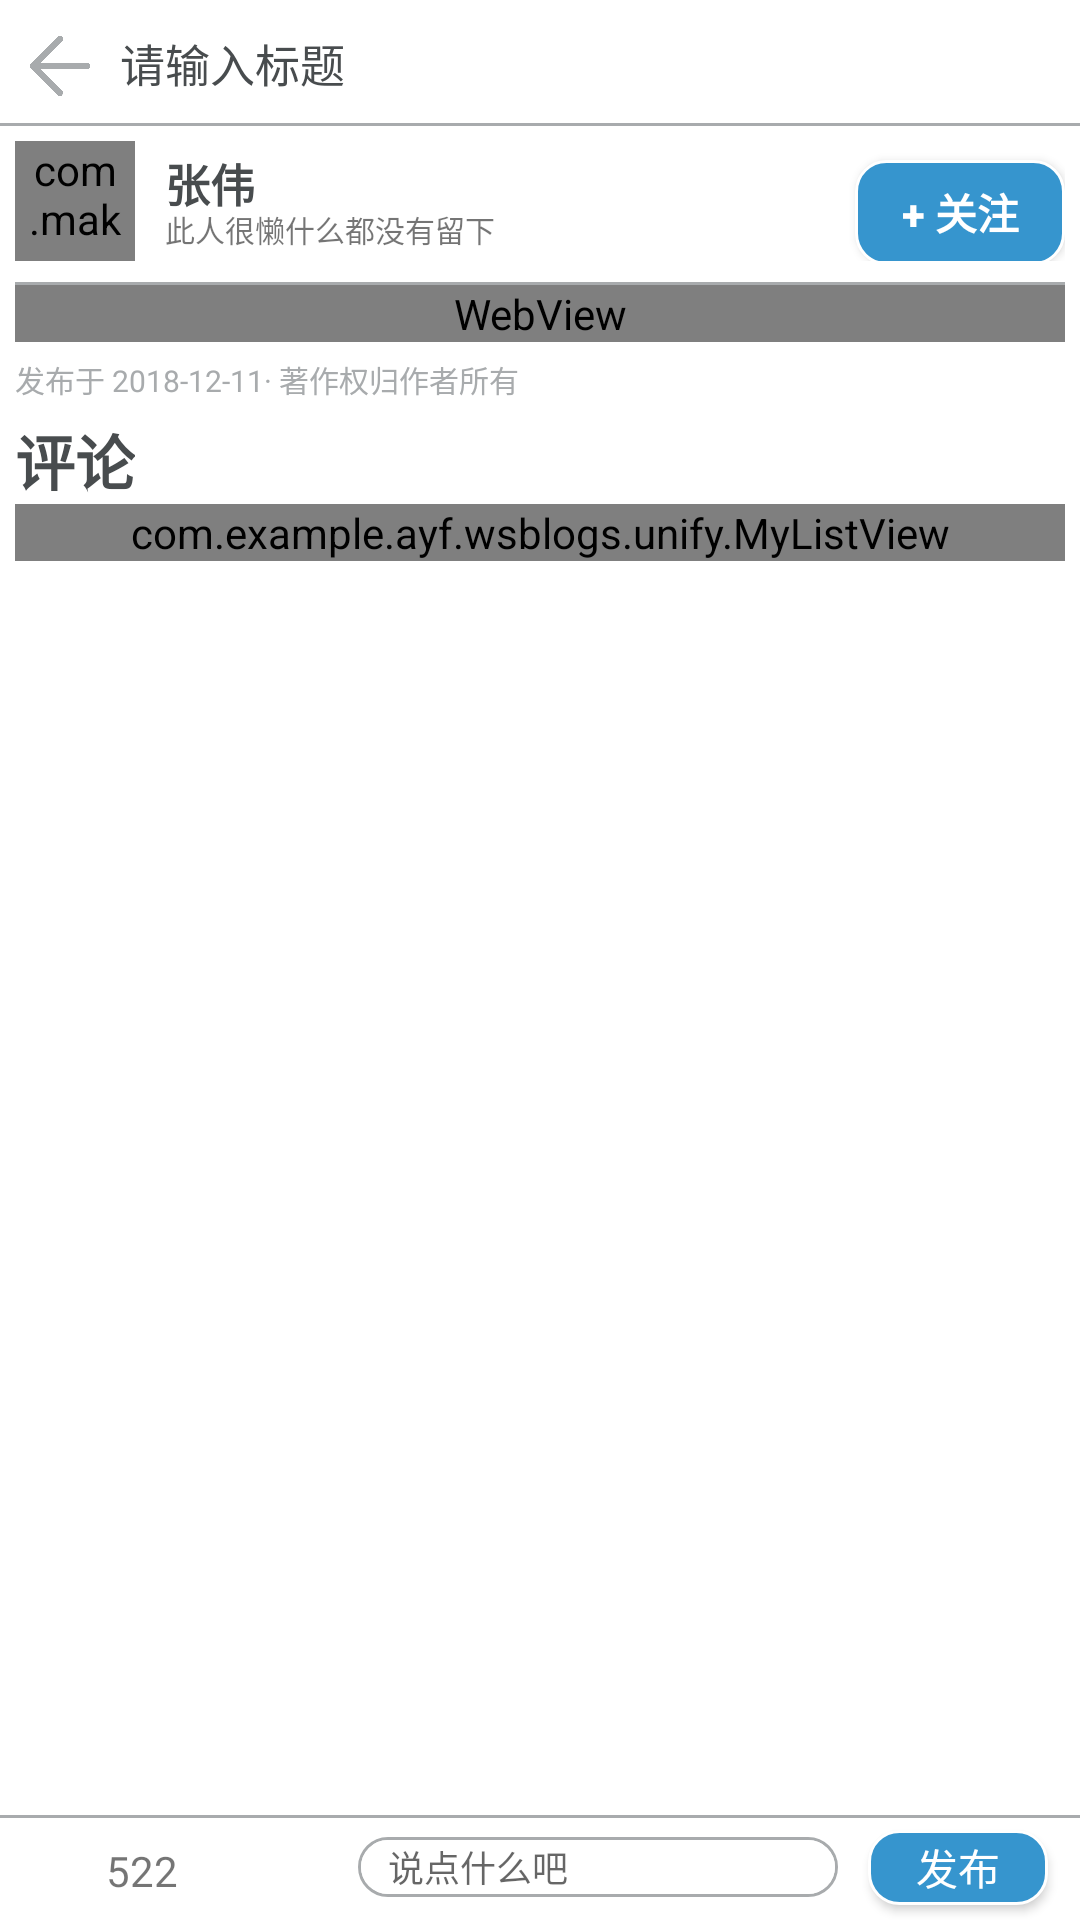

Write the Android layout XML for this screen, with the resource values it uses.
<!-- AndroidManifest.xml: activity theme Theme.AppCompat.Light.NoActionBar -->
<!-- res/layout/show_blog.xml -->
<?xml version="1.0" encoding="utf-8"?>
<LinearLayout xmlns:android="http://schemas.android.com/apk/res/android"
    xmlns:tools="http://schemas.android.com/tools"
    android:layout_width="match_parent"
    android:layout_height="match_parent"
    android:orientation="vertical"
    xmlns:app="http://schemas.android.com/apk/res-auto"
    android:background="@color/gray">
    <LinearLayout
        android:layout_width="match_parent"
        android:layout_height="wrap_content"
        android:padding="10dp"
        android:background="@drawable/bottom_border"
        android:paddingLeft="10dp">
        <ImageView
            android:id="@+id/back"
            android:layout_width="20dp"
            android:layout_height="20dp"
            android:src="@drawable/back"
            android:layout_marginTop="2dp"/>
        <TextView
            android:id="@+id/article_title"
            android:layout_width="match_parent"
            android:layout_height="wrap_content"
            android:textSize="15sp"
            android:textColor="@color/black"
            android:layout_marginLeft="10dp"
            android:text="@string/tv_title"/>
    </LinearLayout>

    <ScrollView
        android:id="@+id/sro_vw"
        android:layout_width="match_parent"
        android:layout_height="match_parent"
        android:background="@color/white"
        android:fillViewport="true"
        android:padding="5dp"
        android:layout_weight="1">

        <RelativeLayout
            android:layout_width="match_parent"
            android:layout_height="match_parent">

            <RelativeLayout
                android:id="@+id/author_info"
                android:layout_width="match_parent"
                android:layout_height="wrap_content"
                android:background="@drawable/bottom_border"
                android:gravity="center"
                android:paddingBottom="8dp">

                <com.makeramen.roundedimageview.RoundedImageView xmlns:app="http://schemas.android.com/apk/res-auto"
                    android:id="@+id/author_head_img"
                    android:layout_width="40dp"
                    android:layout_height="40dp"
                    android:src="@drawable/image_head"
                    app:riv_border_color="#333333"
                    app:riv_border_width="2dp"
                    app:riv_corner_radius="20dp"
                    app:riv_mutate_background="true"
                    app:riv_oval="false"
                    app:riv_tile_mode="clamp" />

                <TextView
                    android:id="@+id/author"
                    android:layout_width="wrap_content"
                    android:layout_height="wrap_content"
                    android:layout_marginLeft="50dp"
                    android:layout_marginTop="3dp"
                    android:text="张伟"
                    android:textColor="@color/black"
                    android:textSize="15sp"
                    android:textStyle="bold" />

                <TextView
                    android:id="@+id/motto"
                    android:layout_width="wrap_content"
                    android:layout_height="wrap_content"
                    android:layout_marginLeft="50dp"
                    android:layout_marginTop="22dp"
                    android:text="此人很懒什么都没有留下"
                    android:textSize="10sp" />

                <Button
                    android:id="@+id/focus"
                    android:layout_width="70dp"
                    android:layout_height="35dp"
                    android:layout_alignParentRight="true"
                    android:layout_centerInParent="true"
                    android:background="@drawable/darkblue_border_radius"
                    android:text="@string/focus"
                    android:textColor="@color/white"
                    android:textStyle="bold" />
            </RelativeLayout>

            <WebView
                android:id="@+id/article_area"
                android:layout_width="match_parent"
                android:layout_height="wrap_content"
                android:layout_below="@id/author_info"
                android:background="@color/white"/>

            <LinearLayout
                android:id="@+id/layout_article_info"
                android:layout_width="match_parent"
                android:layout_height="wrap_content"
                android:layout_below="@+id/article_area"
                android:paddingTop="5dp"
                android:paddingBottom="5dp">

                <TextView
                    android:id="@+id/article_info1"
                    android:layout_width="wrap_content"
                    android:layout_height="wrap_content"
                    android:text="@string/article_time"
                    android:textColor="@color/gray"
                    android:textSize="10sp" />

                <TextView
                    android:id="@+id/article_info2"
                    android:layout_width="wrap_content"
                    android:layout_height="wrap_content"
                    android:text="@string/article_info"
                    android:textColor="@color/gray"
                    android:textSize="10sp" />
            </LinearLayout>

            <LinearLayout
                android:id="@+id/comments_layout"
                android:layout_width="match_parent"
                android:layout_height="wrap_content"
                android:layout_below="@+id/layout_article_info"
                android:orientation="vertical">

                <TextView
                    android:layout_width="wrap_content"
                    android:layout_height="wrap_content"
                    android:text="@string/comments"
                    android:textStyle="bold"
                    android:textSize="20dp"
                    android:textColor="@color/black"/>

                <com.example.ayf.wsblogs.unify.MyListView
                    android:id="@+id/comments_list"
                    android:layout_width="match_parent"
                    android:layout_height="wrap_content">

                </com.example.ayf.wsblogs.unify.MyListView>

            </LinearLayout>

        </RelativeLayout>
    </ScrollView>
    <LinearLayout
        android:id="@+id/bottom_layout"
        android:layout_width="match_parent"
        android:layout_height="35dp"
        android:background="@drawable/top_border"
        android:gravity="center">

        <ImageButton
            android:id="@+id/btn_praise"
            android:layout_width="20dp"
            android:layout_height="20dp"
            android:background="@color/white"
            android:scaleType="centerCrop"
            android:src="@drawable/praise" />

        <TextView
            android:id="@+id/count_praise"
            android:layout_width="wrap_content"
            android:layout_height="match_parent"
            android:gravity="center"
            android:paddingLeft="5dp"
            android:paddingTop="2dp"
            android:text="522" />

        <ImageButton
            android:layout_width="20dp"
            android:layout_height="20dp"
            android:layout_marginLeft="30dp"
            android:background="@color/white"
            android:scaleType="centerCrop"
            android:src="@drawable/comments" />

        <EditText
            android:id="@+id/my_comments"
            android:layout_width="160dp"
            android:layout_height="20dp"
            android:layout_gravity="center"
            android:layout_marginLeft="10dp"
            android:background="@drawable/border_radius"
            android:paddingLeft="10dp"
            android:hint="@string/comments_text"
            android:textColor="@color/gray"
            android:textSize="12sp" />

        <Button
            android:id="@+id/release"
            android:layout_width="60dp"
            android:layout_height="25dp"
            android:layout_marginLeft="10dp"
            android:background="@drawable/darkblue_border_radius"
            android:text="@string/release"
            android:textColor="@color/white" />
    </LinearLayout>
</LinearLayout>
<!-- resources referenced by this layout -->
<resources>
  <color name="black">#484c4e</color>
  <color name="gray">#a8abad</color>
  <color name="white">#ffffff</color>
  <!-- drawable back: png bitmap (drawable, 8757 bytes) -->
  <!-- drawable border_radius (drawable) -->
  <?xml version="1.0" encoding="utf-8"?>
  <layer-list xmlns:android="http://schemas.android.com/apk/res/android">
      <item>
          <shape>
              <solid android:color="#FFFFFF" />
              <corners android:topLeftRadius="10dp" android:topRightRadius="10dp"
                  android:bottomRightRadius="10dp" android:bottomLeftRadius="10dp" />
              <stroke android:width="1dp" android:color="@color/gray" />
          </shape>
      </item>
      <item android:top="1dp" android:bottom="1dp" android:left="1dp" android:right="1dp">
          <shape>
              <solid android:color="#FFFFFF" />
              <corners android:topLeftRadius="10dp" android:topRightRadius="10dp"
                  android:bottomRightRadius="10dp" android:bottomLeftRadius="10dp" />
              <stroke android:width="1dp" android:color="#ffffffff" />
          </shape>
      </item>
  </layer-list>
  <!-- drawable bottom_border (drawable) -->
  <?xml version="1.0" encoding="utf-8"?>
  <layer-list xmlns:android="http://schemas.android.com/apk/res/android">
      <item>
          <shape>
              <solid android:color="#FFFFFF" />
              <stroke android:width="1dp" android:color="@color/gray" />
          </shape>
      </item>
      <item android:top="0dp" android:bottom="1dp" android:left="0dp" android:right="0dp">
          <shape>
              <solid android:color="#FFFFFF" />
              <stroke android:width="1dp" android:color="#ffffffff" />
          </shape>
      </item>
  </layer-list>
  <!-- drawable darkblue_border_radius (drawable) -->
  <?xml version="1.0" encoding="utf-8"?>
  <layer-list xmlns:android="http://schemas.android.com/apk/res/android">
      <item>
          <shape>
              <solid android:color="#3695CE" />
              <corners android:topLeftRadius="10dp" android:topRightRadius="10dp"
                  android:bottomRightRadius="10dp" android:bottomLeftRadius="10dp" />
              <stroke android:width="1dp" android:color="#ffffffff" />
          </shape>
      </item>
  </layer-list>
  <!-- drawable top_border (drawable) -->
  <?xml version="1.0" encoding="utf-8"?>
  <layer-list xmlns:android="http://schemas.android.com/apk/res/android">
      <item>
          <shape>
              <solid android:color="#FFFFFF" />
              <stroke android:width="1dp" android:color="@color/gray" />
          </shape>
      </item>
      <item android:top="1dp" android:bottom="0dp" android:left="0dp" android:right="0dp">
          <shape>
              <solid android:color="#FFFFFF" />
              <stroke android:width="1dp" android:color="#ffffffff" />
          </shape>
      </item>
  </layer-list>
  <string name="article_info">· 著作权归作者所有</string>
  <string name="article_time">发布于 2018-12-11 </string>
  <string name="comments">评论</string>
  <string name="comments_text">说点什么吧</string>
  <string name="focus">+ 关注</string>
  <string name="release">发布</string>
  <string name="tv_title">请输入标题</string>
</resources>
